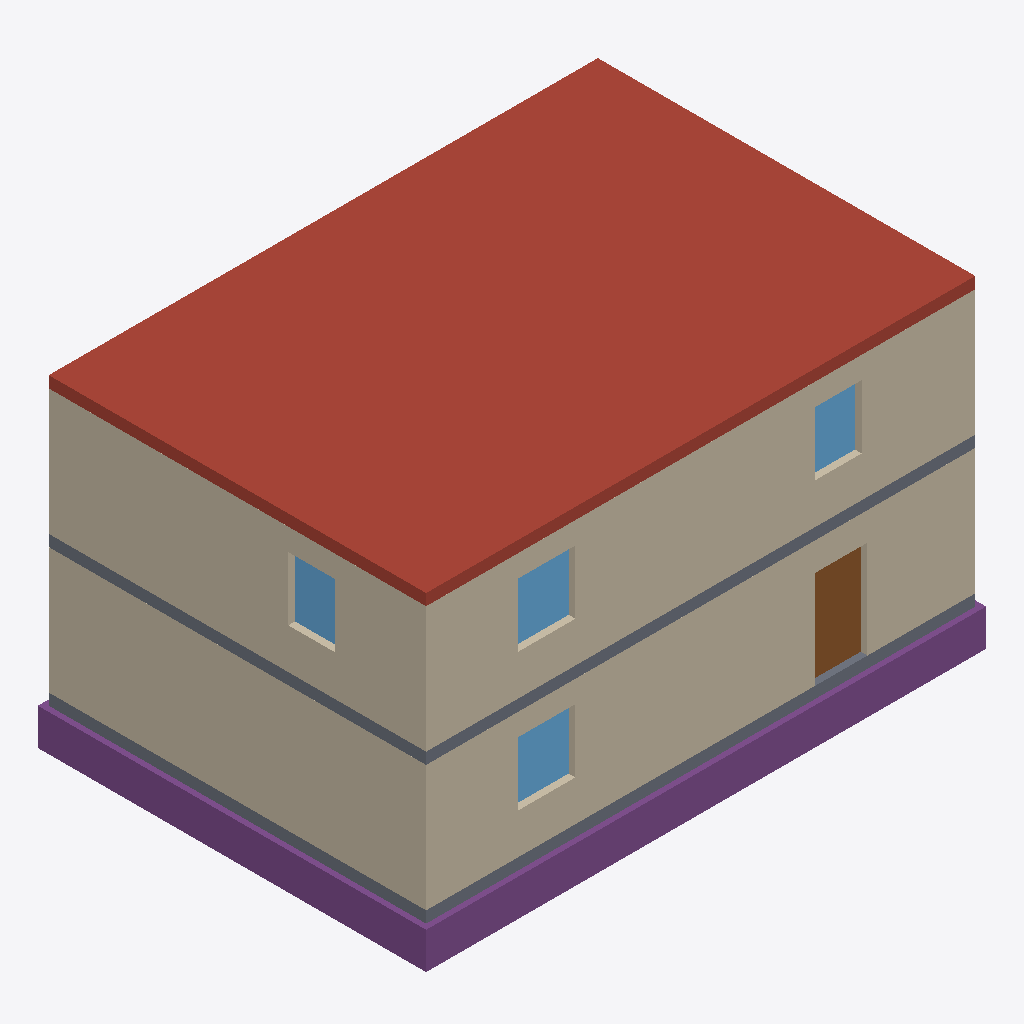
Isometric view of an IFC building model (IFC-SPF (STEP), schema IFC4, length unit metre), seen from the south-west, elements coloured by IFC class: 6 walls (beige), 4 windows (light blue), 3 footings (purple), 2 slabs (grey), 1 roof (red-brown), 1 door (brown).
Extent 12.2 m × 8.5 m × 7.0 m (x, y, z). Storeys (2): EG at 0.00 m; OG at 3.00 m. Elements (30): 13 IfcWall, 6 IfcWindow, 4 IfcDoor, 4 IfcFooting, 3 IfcSlab.

HEADER;
FILE_DESCRIPTION(('Tethys AVA, Fixture des Tors X1 (Ticket 99): selbst verfasst, erfunden'),'2;1');
FILE_NAME('haus-v2.ifc','2026-11-12T00:00:00',('Tethys AVA contributors'),('Tethys AVA'),'Tethys AVA Fixture-Erzeuger','Tethys AVA','');
FILE_SCHEMA(('IFC4'));
ENDSEC;
DATA;
#18=IFCPROJECT('1LzYtxmktpHkPcfEwLwX1x',#5,'Musterhaus (erfunden)',$,$,$,$,(#15),#10);
#22=IFCSITE('3FdN2PeArcmeHH1G2ua7wJ',#5,'Grundstück (erfunden)',$,$,#21,$,$,.ELEMENT.,$,$,$,$,$);
#26=IFCBUILDING('0ZHdN5UVo9dCfDqzHE9z5V',#5,'Haus (erfunden)',$,$,#25,$,$,.ELEMENT.,$,$,$);
#32=IFCBUILDINGSTOREY('33rPLj34NY7lWcWpYNxlX9',#5,'EG',$,$,#31,$,'Erdgeschoss',.ELEMENT.,0.0);
#36=IFCBUILDINGSTOREY('34wxv75rHyS6qJyJifg0fY',#5,'OG',$,$,#35,$,'Obergeschoss',.ELEMENT.,3.0);
#1085=IFCSLAB('3BpVo1D5LGzpaRj7hzlcOh',#5,'Dachdecke',$,$,#1078,#1084,'DA-OG',.ROOF.);
#665=IFCWALL('1j3Z3xC6C$kdJyIBOCjZkI',#5,'Außenwand Süd OG',$,$,#654,#664,'AW-OG-S',.STANDARD.);
#212=IFCWALL('1l3nLN5cFF3QXQ8i5cD4LA',#5,'Außenwand Süd EG',$,$,#201,#211,'AW-EG-S',.STANDARD.);
#393=IFCWALL('2AhrUbBTe1LU5FWu_DQQz5',#5,'Außenwand West EG',$,$,#382,#392,'AW-EG-W',.STANDARD.);
#846=IFCWALL('0$lKAvOC6Vx4I81VmRyb_R',#5,'Außenwand West OG',$,$,#835,#845,'AW-OG-W',.STANDARD.);
#98=IFCFOOTING('3cGP7pQPH0PIyo6rcNw0ba',#5,'Streifenfundament Süd',$,$,#91,#97,'FU-S',.STRIP_FOOTING.);
#132=IFCFOOTING('1VNEqs7ugOhg_qs3slNMvf',#5,'Streifenfundament West',$,$,#125,#131,'FU-W',.STRIP_FOOTING.);
#166=IFCSLAB('2eblKqOK$lqqMETwZexG5z',#5,'Bodenplatte WU-Beton',$,$,#159,#165,'PL-EG',.BASESLAB.);
#637=IFCSLAB('3d8MQ0hIAqJYXoVDQSMyMa',#5,'Geschossdecke',$,$,#630,#636,'DE-OG',.FLOOR.);
#297=IFCDOOR('2SfB21Iy4qbA7B49jQu9do',#5,'Haustür',$,$,#290,#296,'T-EG-H',2.135,1.135,.DOOR.,.SINGLE_SWING_LEFT.,$);
#258=IFCWINDOW('3VJ2L2BTS21QzYMOdT8Gvt',#5,'Fenster Wohnen',$,$,#251,#257,'F-EG-S',1.385,1.26,.WINDOW.,.SINGLE_PANEL.,$);
#711=IFCWINDOW('3q55eUXrotxrGh4dKyhMZR',#5,'Fenster Schlafen',$,$,#704,#710,'F-OG-S',1.385,1.26,.WINDOW.,.SINGLE_PANEL.,$);
#750=IFCWINDOW('3fXqxLoAs3N2K62IUhCYqc',#5,'Fenster Flur OG',$,$,#743,#749,'F-OG-F',1.385,1.01,.WINDOW.,.SINGLE_PANEL.,$);
#892=IFCWINDOW('3C178gmUgMjLVcOGcxq1j2',#5,'Fenster West',$,$,#885,#891,'F-EG-W',1.385,1.01,.WINDOW.,.SINGLE_PANEL.,$);
#322=IFCWALL('2ecDgrCFDpRrjrBCEyMCfD',#5,'Außenwand Nord EG',$,$,#311,#321,'AW-EG-N',.STANDARD.);
#775=IFCWALL('0uzBWfBKBnRbAkiJG5yaqQ',#5,'Außenwand Nord OG',$,$,#764,#774,'AW-OG-N',.STANDARD.);
#115=IFCFOOTING('3petWNtJ82DqVzTg6RXICh',#5,'Streifenfundament Nord',$,$,#108,#114,'FU-N',.STRIP_FOOTING.);
ENDSEC;
